Photos from the image-classification dataset "todo-bichig-dataset" in the GitHub repository seaone/todo-bichig-dataset. Its 28 classes are: a init, a med, b init, c init, ch init, d init, e init, i init, l init, m init, n init, n med, ng med, o init, q init, r init, s init, t init, u fin, u init, v init, x init, y init, z init, ö init, ü fin, ü init, š init.

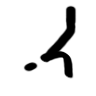
Label: n med

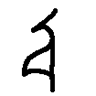
Label: o init

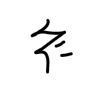
Label: š init

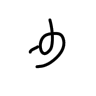
Label: u fin

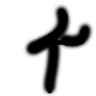
Label: l init

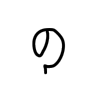
Label: b init
